Labelled photos from "images", an image-classification folder in BeObm/PlantGraphNet. The possible labels are: amm, calluna, empetrum, grass, lichens, myrica, non-vegetation, rosa rugosa, salix, trees.

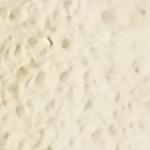
Label: non-vegetation

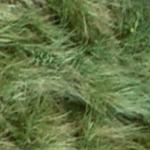
Label: amm

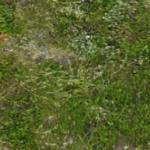
Label: empetrum

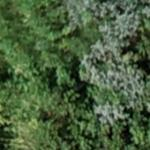
Label: myrica

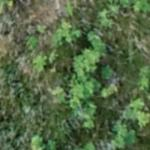
Label: rosa rugosa

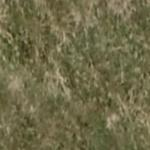
Label: grass
